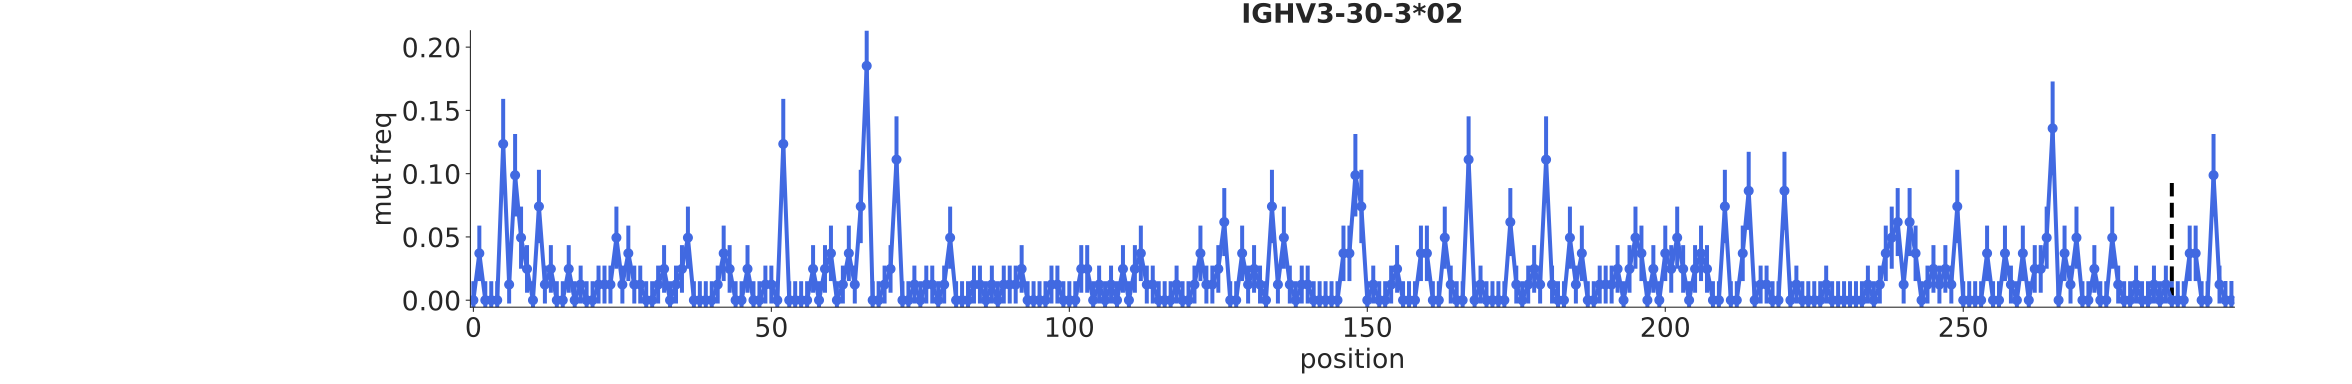

Data behind this chart, as committed beside it:
bin_low_edge, contents, binlabel, error
-1.5, 0.0, , 0.0
-0.5, 0.0, , 0.01499
0.5, 0.03704, , 0.02191
1.5, 0.0, , 0.01499
2.5, 0.0, , 0.01499
3.5, 0.0, , 0.01499
4.5, 0.1235, , 0.03566
5.5, 0.01235, , 0.01499
6.5, 0.09877, , 0.03259
7.5, 0.04938, , 0.02456
8.5, 0.02469, , 0.01882
9.5, 0.0, , 0.01499
10.5, 0.07407, , 0.02897
11.5, 0.01235, , 0.01499
12.5, 0.02469, , 0.01882
13.5, 0.0, , 0.01499
14.5, 0.0, , 0.01499
15.5, 0.02469, , 0.01882
16.5, 0.0, , 0.01499
17.5, 0.01235, , 0.01499
18.5, 0.0, , 0.01499
19.5, 0.0, , 0.01499
20.5, 0.01235, , 0.01499
21.5, 0.01235, , 0.01499
22.5, 0.01235, , 0.01499
23.5, 0.04938, , 0.02456
24.5, 0.01235, , 0.01499
25.5, 0.03704, , 0.02191
26.5, 0.01235, , 0.01499
27.5, 0.01235, , 0.01499
28.5, 0.0, , 0.01499
29.5, 0.0, , 0.01499
30.5, 0.01235, , 0.01499
31.5, 0.02469, , 0.01882
32.5, 0.0, , 0.01499
33.5, 0.01235, , 0.01499
34.5, 0.02469, , 0.01882
35.5, 0.04938, , 0.02456
36.5, 0.0, , 0.01499
37.5, 0.0, , 0.01499
38.5, 0.0, , 0.01499
39.5, 0.0, , 0.01499
40.5, 0.01235, , 0.01499
41.5, 0.03704, , 0.02191
42.5, 0.02469, , 0.01882
43.5, 0.0, , 0.01499
44.5, 0.0, , 0.01499
45.5, 0.02469, , 0.01882
46.5, 0.0, , 0.01499
47.5, 0.0, , 0.01499
48.5, 0.01235, , 0.01499
49.5, 0.01235, , 0.01499
50.5, 0.0, , 0.01499
51.5, 0.1235, , 0.03566
52.5, 0.0, , 0.01499
53.5, 0.0, , 0.01499
54.5, 0.0, , 0.01499
55.5, 0.0, , 0.01499
56.5, 0.02469, , 0.01882
57.5, 0.0, , 0.01499
... 238 more rows
